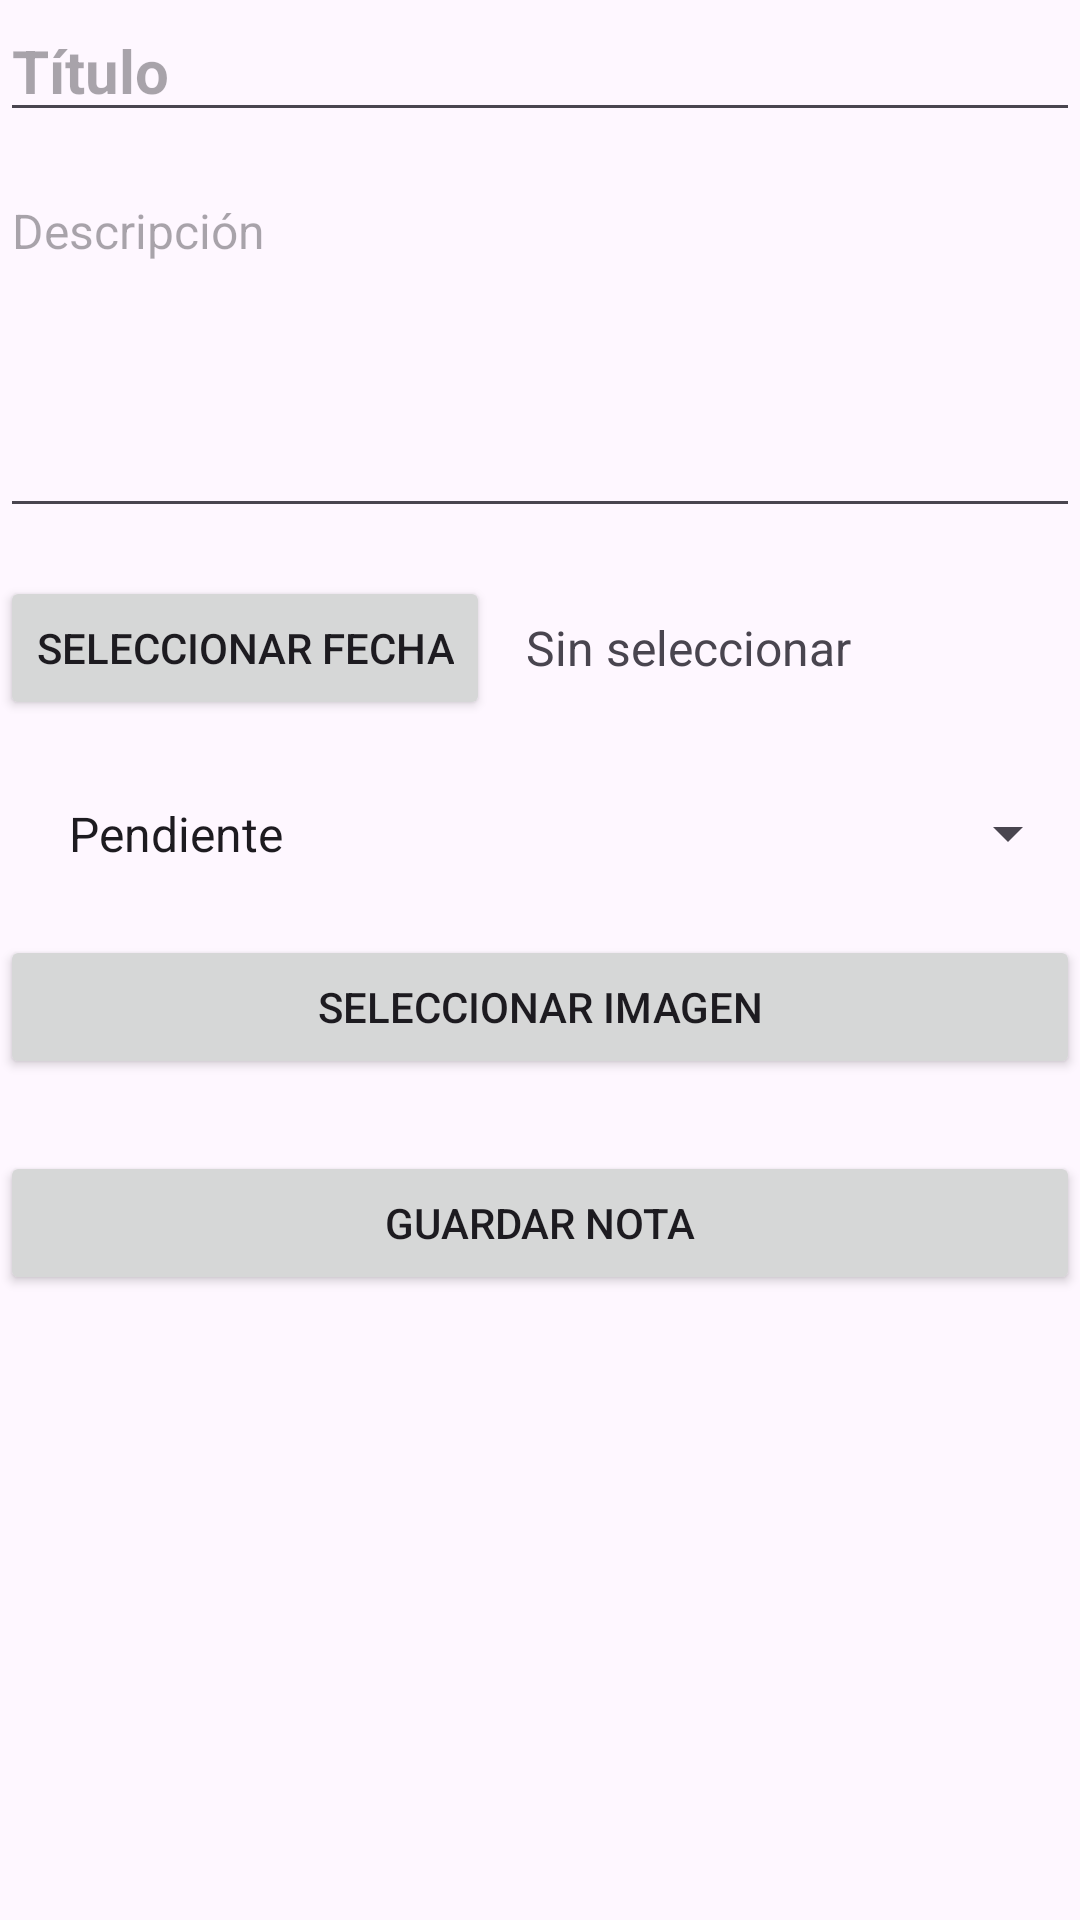

Layout XML and referenced resources for this Android screen:
<!-- AndroidManifest.xml: application theme Theme.Agenda2 -->
<!-- res/layout/activity_agregar_nota.xml -->
<?xml version="1.0" encoding="utf-8"?>
<ScrollView xmlns:android="http://schemas.android.com/apk/res/android"
    xmlns:app="http://schemas.android.com/apk/res-auto"
    xmlns:tools="http://schemas.android.com/tools"
    android:id="@+id/main"
    android:layout_width="match_parent"
    android:layout_height="match_parent"
    tools:context=".AgregarNota.Agregar_Nota">

    <LinearLayout
        android:orientation="vertical"
        android:layout_width="match_parent"
        android:layout_height="wrap_content">

        
        <EditText
            android:id="@+id/Titulo"
            android:hint="Título"
            android:textSize="20sp"
            android:textStyle="bold"
            android:layout_width="match_parent"
            android:layout_height="wrap_content" />

        
        <EditText
            android:id="@+id/Descripcion"
            android:hint="Descripción"
            android:textSize="16sp"
            android:minHeight="120dp"
            android:gravity="start|top"
            android:layout_marginTop="12dp"
            android:layout_width="match_parent"
            android:layout_height="wrap_content" />

        
        <LinearLayout
            android:orientation="horizontal"
            android:layout_marginTop="16dp"
            android:layout_width="match_parent"
            android:layout_height="wrap_content">

            <Button
                android:id="@+id/Btn_Calendario"
                android:text="Seleccionar fecha"
                android:layout_width="wrap_content"
                android:layout_height="wrap_content" />

            <TextView
                android:id="@+id/Fecha"
                android:text="Sin seleccionar"
                android:textSize="16sp"
                android:layout_marginStart="12dp"
                android:layout_gravity="center_vertical"
                android:layout_width="wrap_content"
                android:layout_height="wrap_content" />
        </LinearLayout>

        
        <Spinner
            android:id="@+id/EstadoSpinner"
            android:layout_marginTop="12dp"
            android:padding="15dp"
            android:layout_width="match_parent"
            android:layout_height="wrap_content"
            android:entries="@array/estados_array" />

        
        <ImageView
            android:id="@+id/ImagenPreviewAgenda"
            android:layout_marginTop="16dp"
            android:layout_width="match_parent"
            android:layout_height="200dp"
            android:scaleType="centerCrop"
            android:visibility="gone" />

        <Button
            android:id="@+id/Btn_SeleccionarImagenAgenda"
            android:text="Seleccionar imagen"
            android:layout_marginTop="8dp"
            android:layout_width="match_parent"
            android:layout_height="wrap_content" />

        
        <Button
            android:id="@+id/Btn_GuardarNota"
            android:text="Guardar Nota"
            android:layout_marginTop="24dp"
            android:layout_width="match_parent"
            android:layout_height="wrap_content" />
    </LinearLayout>

</ScrollView>
<!-- resources referenced by this layout -->
<resources>
  <string-array name="estados_array">
          <item>Pendiente</item>
          <item>Finalizado</item>
  
      </string-array>
  <style name="Theme.Agenda2" parent="Base.Theme.Agenda2" />
  <style name="Base.Theme.Agenda2" parent="Theme.Material3.DayNight.NoActionBar">
          
          
      </style>
</resources>
